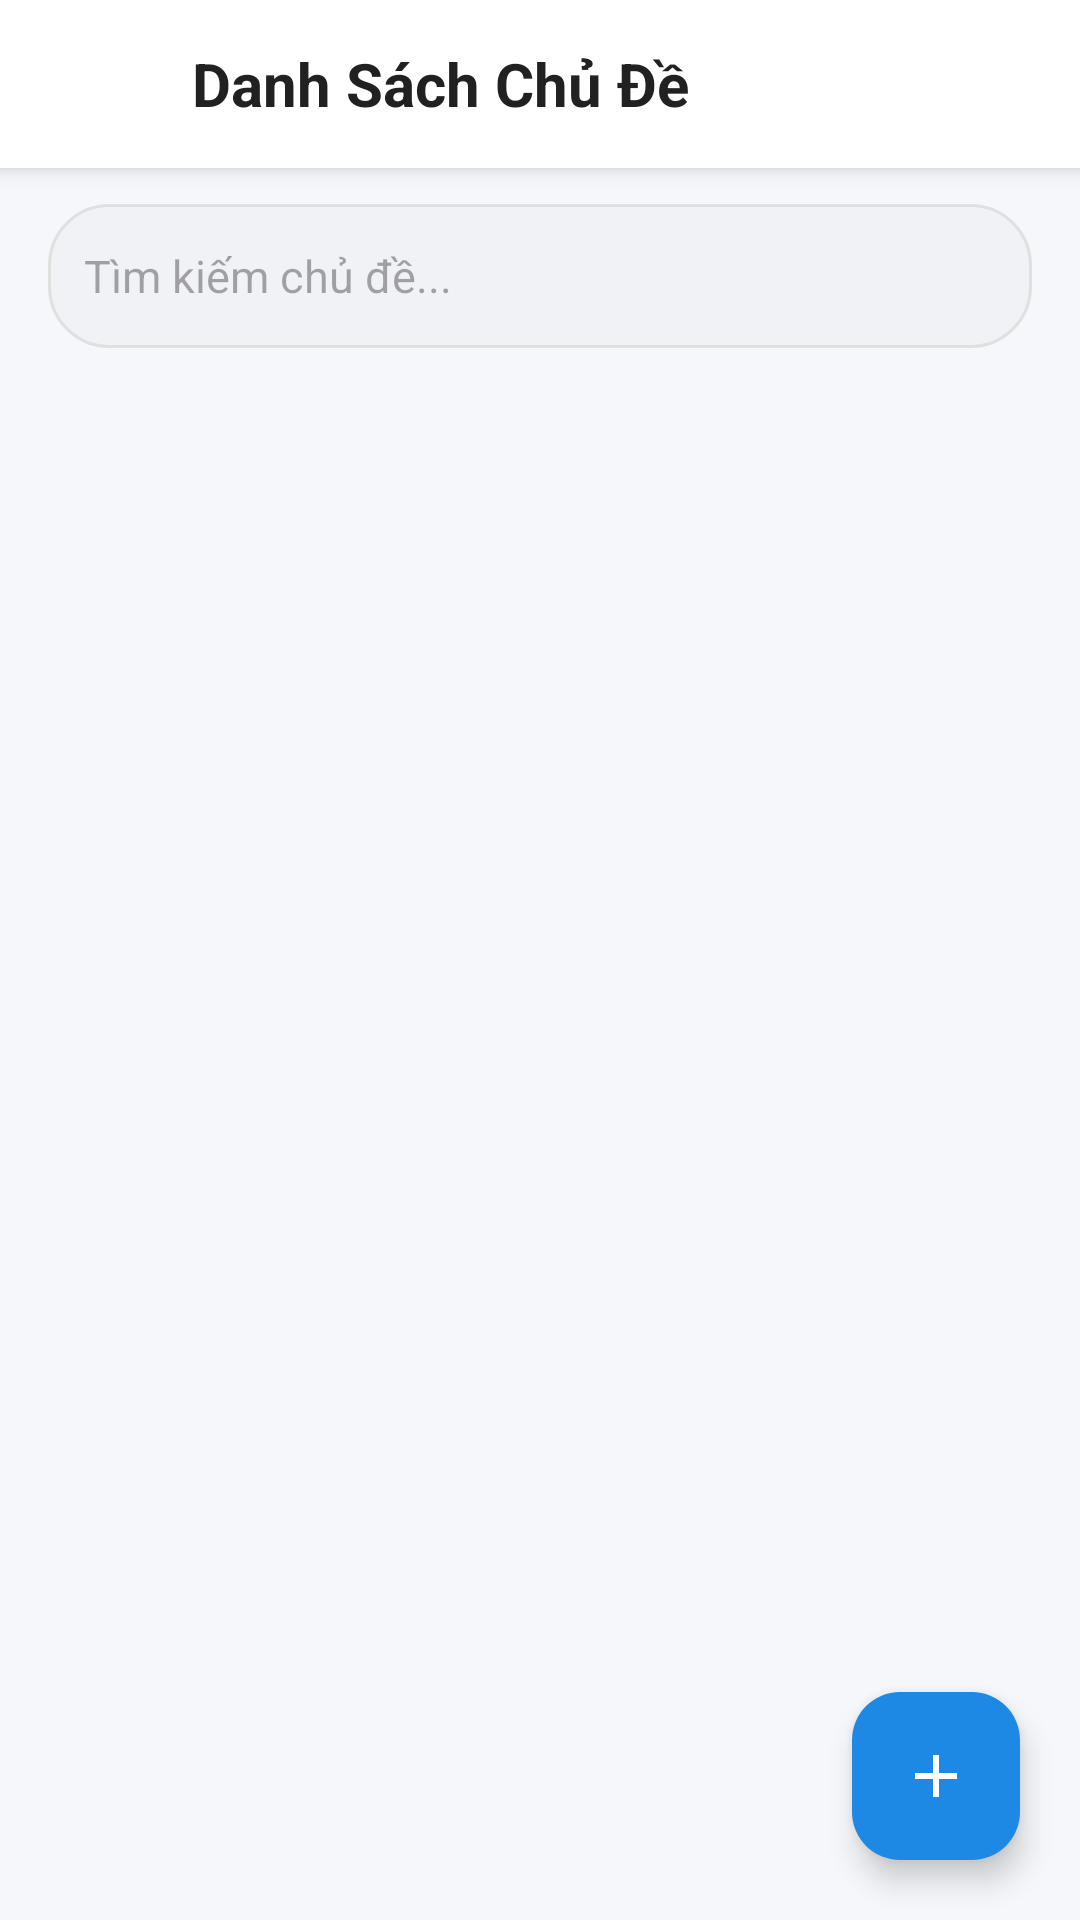

Android layout source for this screen:
<!-- AndroidManifest.xml: application theme Theme.ProjectHocTiengAnh -->
<!-- res/layout/activity_main_chu_de.xml -->
<?xml version="1.0" encoding="utf-8"?>
<androidx.coordinatorlayout.widget.CoordinatorLayout xmlns:android="http://schemas.android.com/apk/res/android"
    xmlns:app="http://schemas.android.com/apk/res-auto"
    xmlns:tools="http://schemas.android.com/tools"
    android:id="@+id/main"
    android:layout_width="match_parent"
    android:layout_height="match_parent"
    android:background="@color/bg_light"
    tools:context=".Main_ChuDe">

    <LinearLayout
        android:layout_width="match_parent"
        android:layout_height="match_parent"
        android:orientation="vertical">

        
        <LinearLayout
            android:layout_width="match_parent"
            android:layout_height="56dp"
            android:background="@color/card_bg"
            android:elevation="4dp"
            android:gravity="center_vertical"
            android:orientation="horizontal"
            android:paddingHorizontal="8dp">

            <ImageButton
                android:id="@+id/btnBackTopic"
                android:layout_width="48dp"
                android:layout_height="48dp"
                android:background="?android:attr/selectableItemBackgroundBorderless"
                android:contentDescription="Quay lại"
                android:src="@drawable/ic_arrow_back" />

            <TextView
                android:layout_width="0dp"
                android:layout_height="wrap_content"
                android:layout_marginStart="8dp"
                android:layout_weight="1"
                android:text="Danh Sách Chủ Đề"
                android:textColor="@color/text_primary"
                android:textSize="20sp"
                android:textStyle="bold" />

        </LinearLayout>

        
        <EditText
            android:id="@+id/tv_search_topic"
            android:layout_width="match_parent"
            android:layout_height="48dp"
            android:layout_marginHorizontal="16dp"
            android:layout_marginTop="12dp"
            android:layout_marginBottom="8dp"
            android:background="@drawable/bg_pill_unselected"
            android:hint="Tìm kiếm chủ đề..."
            android:inputType="textCapSentences"
            android:paddingHorizontal="12dp"
            android:textSize="15sp" />

        
        <ListView
            android:id="@+id/lvTopics"
            android:layout_width="match_parent"
            android:layout_height="0dp"
            android:layout_weight="1"
            android:clipToPadding="false"
            android:divider="@null"
            android:dividerHeight="0dp"
            android:paddingVertical="6dp"
            tools:listitem="@layout/item_chu_de" />

    </LinearLayout>

    
    <com.google.android.material.floatingactionbutton.FloatingActionButton
        android:id="@+id/fabAddTopic"
        android:layout_width="wrap_content"
        android:layout_height="wrap_content"
        android:layout_gravity="bottom|end"
        android:layout_margin="20dp"
        android:contentDescription="Thêm chủ đề"
        android:src="@drawable/ic_add"
        app:backgroundTint="@color/primary"
        app:tint="@color/white" />

</androidx.coordinatorlayout.widget.CoordinatorLayout>
<!-- res/layout/item_chu_de.xml (included above) -->
<?xml version="1.0" encoding="utf-8"?>
<com.google.android.material.card.MaterialCardView xmlns:android="http://schemas.android.com/apk/res/android"
    xmlns:app="http://schemas.android.com/apk/res-auto"
    xmlns:tools="http://schemas.android.com/tools"
    android:id="@+id/cardTopic"
    android:layout_width="match_parent"
    android:layout_height="wrap_content"
    android:layout_marginHorizontal="12dp"
    android:layout_marginVertical="6dp"
    android:descendantFocusability="blocksDescendants"
    app:cardBackgroundColor="@color/card_bg"
    app:cardCornerRadius="16dp"
    app:cardElevation="3dp"
    app:strokeColor="#E0E0E0"
    app:strokeWidth="1dp">

    <LinearLayout
        android:layout_width="match_parent"
        android:layout_height="wrap_content"
        android:orientation="vertical"
        android:padding="16dp">

        <LinearLayout
            android:layout_width="match_parent"
            android:layout_height="wrap_content"
            android:gravity="center_vertical"
            android:orientation="horizontal">

            
            <FrameLayout
                android:layout_width="48dp"
                android:layout_height="48dp"
                android:background="@drawable/bg_banner_gradient"
                android:padding="8dp"
                android:visibility="gone">

                <ImageView
                    android:id="@+id/imgTopicIcon"
                    android:layout_width="28dp"
                    android:layout_height="28dp"
                    android:layout_gravity="center"
                    android:contentDescription="@null"
                    android:src="@drawable/ic_flight" />
            </FrameLayout>

            <LinearLayout
                android:layout_width="0dp"
                android:layout_height="wrap_content"
                android:layout_marginStart="14dp"
                android:layout_weight="1"
                android:orientation="vertical">

                <TextView
                    android:id="@+id/tvTopicName"
                    android:layout_width="wrap_content"
                    android:layout_height="wrap_content"
                    android:textColor="@color/text_primary"
                    android:textSize="18sp"
                    android:textStyle="bold"
                    tools:text="Du lịch" />

                <TextView
                    android:id="@+id/tvTopicDesc"
                    android:layout_width="wrap_content"
                    android:layout_height="wrap_content"
                    android:layout_marginTop="2dp"
                    android:ellipsize="end"
                    android:maxLines="1"
                    android:textColor="@color/text_secondary"
                    android:textSize="13sp"
                    tools:text="Từ vựng thông dụng khi đi du lịch" />
            </LinearLayout>

            <ImageView
                android:layout_width="24dp"
                android:layout_height="24dp"
                android:contentDescription="@null"
                android:src="@drawable/ic_chevron_right" />

        </LinearLayout>

        
        <LinearLayout
            android:layout_width="match_parent"
            android:layout_height="wrap_content"
            android:layout_marginTop="12dp"
            android:gravity="center_vertical"
            android:orientation="horizontal">

            <ProgressBar
                android:id="@+id/progressBarTopic"
                style="@style/Widget.AppCompat.ProgressBar.Horizontal"
                android:layout_width="0dp"
                android:layout_height="8dp"
                android:layout_weight="1"
                android:max="100"
                android:progress="50"
                android:progressTint="@color/primary"
                android:progressBackgroundTint="@color/border_color" />

            <TextView
                android:id="@+id/tvTopicStats"
                android:layout_width="wrap_content"
                android:layout_height="wrap_content"
                android:layout_marginStart="12dp"
                android:textColor="@color/primary"
                android:textSize="13sp"
                android:textStyle="bold"
                tools:text="8/12 từ (66%)" />
        </LinearLayout>

    </LinearLayout>

</com.google.android.material.card.MaterialCardView>
<!-- resources referenced by this layout -->
<resources>
  <color name="bg_light">#F5F7FA</color>
  <color name="border_color">#E0E0E0</color>
  <color name="card_bg">#FFFFFF</color>
  <color name="primary">#1E88E5</color>
  <color name="text_primary">#212121</color>
  <color name="text_secondary">#757575</color>
  <color name="white">#FFFFFFFF</color>
  <!-- drawable bg_banner_gradient (drawable) -->
  <?xml version="1.0" encoding="utf-8"?>
  <shape xmlns:android="http://schemas.android.com/apk/res/android"
      android:shape="rectangle">
      <gradient
          android:angle="135"
          android:startColor="@color/banner_blue_start"
          android:endColor="@color/banner_blue_end"
          android:type="linear" />
      <corners android:radius="16dp" />
  </shape>
  <!-- drawable bg_pill_unselected (drawable) -->
  <?xml version="1.0" encoding="utf-8"?>
  <shape xmlns:android="http://schemas.android.com/apk/res/android"
      android:shape="rectangle">
      <solid android:color="@color/pill_unselected_bg" />
      <corners android:radius="20dp" />
      <stroke
          android:width="1dp"
          android:color="#E0E0E0" />
  </shape>
  <!-- drawable ic_add (drawable) -->
  <vector xmlns:android="http://schemas.android.com/apk/res/android"
      android:width="24dp"
      android:height="24dp"
      android:viewportWidth="24"
      android:viewportHeight="24">
    <path
        android:fillColor="#FF212121"
        android:pathData="M19,13h-6v6h-2v-6H5v-2h6V5h2v6h6v2z"/>
  </vector>
  <!-- drawable ic_chevron_right (drawable) -->
  <vector xmlns:android="http://schemas.android.com/apk/res/android"
      android:width="24dp"
      android:height="24dp"
      android:viewportWidth="24"
      android:viewportHeight="24">
    <path
        android:fillColor="#9E9E9E"
        android:pathData="M10,6L8.59,7.41 13.17,12l-4.58,4.59L10,18l6,-6z"/>
  </vector>
  <!-- drawable ic_flight (drawable) -->
  <vector xmlns:android="http://schemas.android.com/apk/res/android"
      android:width="24dp"
      android:height="24dp"
      android:viewportWidth="24"
      android:viewportHeight="24">
    <path
        android:fillColor="#FFFFFF"
        android:pathData="M21,16v-2l-8,-5V3.5c0,-0.83 -0.67,-1.5 -1.5,-1.5S10,2.67 10,3.5V9l-8,5v2l8,-2.5V19l-2,1.5V22l3.5,-1 3.5,1v-1.5L13,19v-5.5l8,2.5z"/>
  </vector>
  <style name="Theme.ProjectHocTiengAnh" parent="Base.Theme.ProjectHocTiengAnh" />
  <color name="banner_blue_start">#1A237E</color>
  <color name="banner_blue_end">#0288D1</color>
  <color name="pill_unselected_bg">#F0F2F5</color>
  <style name="Base.Theme.ProjectHocTiengAnh" parent="Theme.Material3.DayNight.NoActionBar">
          
          
      </style>
</resources>
